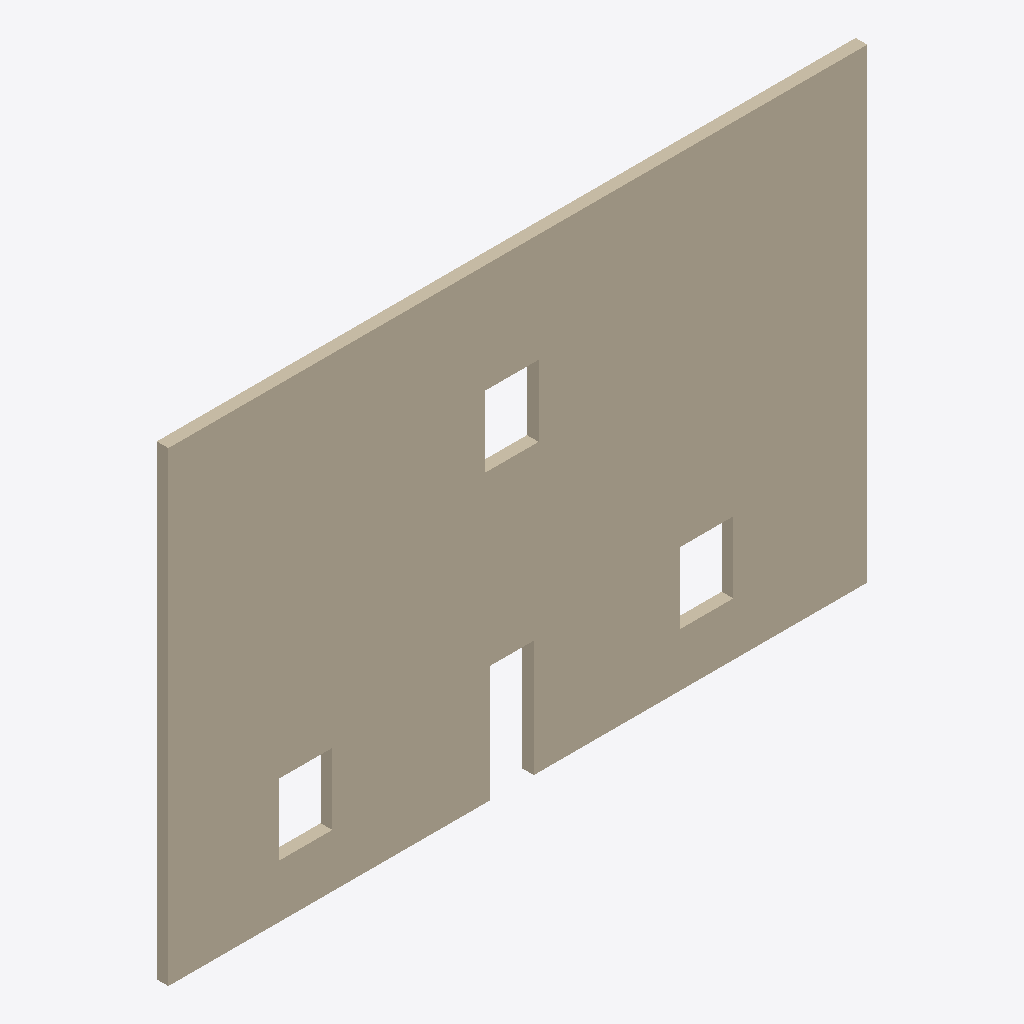
Isometric view of an IFC building model (IFC-SPF (STEP), schema IFC4, length unit millimetre), seen from the south-west, elements coloured by IFC class: 1 wall (beige).
Extent 12.0 m × 0.2 m × 8.0 m (x, y, z). Storeys (1): 标高 1 at 0.00 m. Elements (1): 1 IfcWall.

HEADER;
FILE_DESCRIPTION(('ViewDefinition [ReferenceView_V1.0]'),'2;1');
FILE_NAME('项目编号','2019-06-05T07:56:53',(''),(''),'The EXPRESS Data Manager Version 5.02.0100.07 : ','20180328_1600(x64) - Exporter 19.0.1.1 - Alterna','');
FILE_SCHEMA(('IFC4'));
ENDSEC;
DATA;
#108=IFCPROJECT('2WHGqGo$94MQQuyvGRV2gs',#42,'项目编号',$,$,'项目名称','项目状态',(#99),#94);
#513=IFCSITE('2WHGqGo$94MQQuyvGRV2gq',#42,'Default',$,'',#512,$,$,.ELEMENT.,(39,54,57,601318),(116,25,58,795166),0.0,$,$);
#123=IFCBUILDING('2WHGqGo$94MQQuyvGRV2gt',#42,'',$,$,#33,$,'',.ELEMENT.,$,$,#119);
#136=IFCBUILDINGSTOREY('2WHGqGo$94MQQuyvJaWzHn',#42,'标高 1',$,$,#134,$,'标高 1',.ELEMENT.,0.0);
#315=IFCWALL('37cU2nGL100xirW00wMfmm',#42,'Basic Wall:常规 - 200mm:336253',$,'Basic Wall:常规 - 200mm:398',#153,#309,'336253',.NOTDEFINED.);
ENDSEC;
